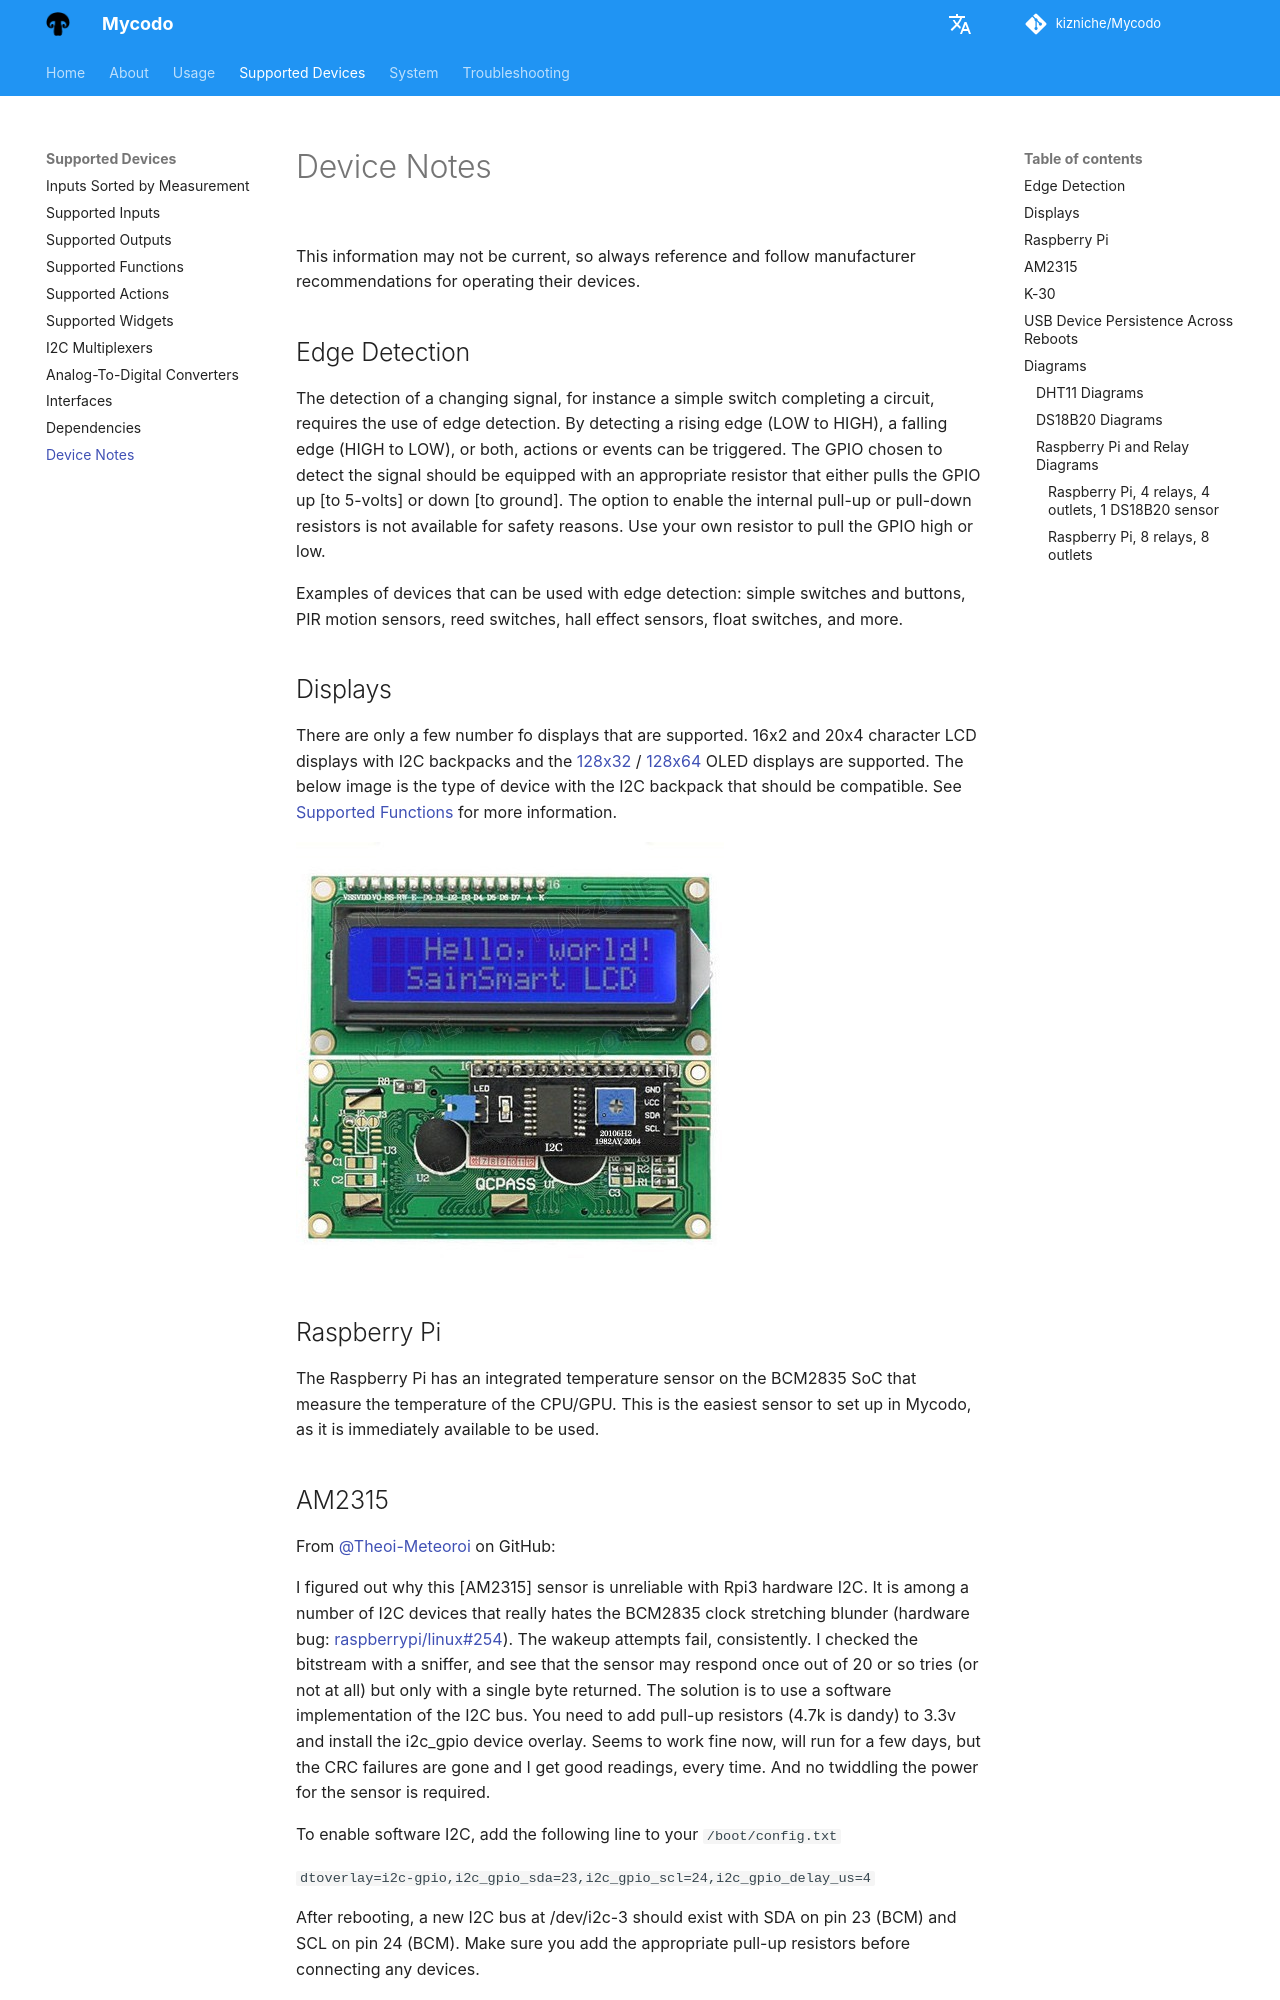

repository: kizniche/Mycodo · page: Device-Notes/index.html · generator: mkdocs

This information may not be current, so always reference and follow manufacturer recommendations for operating their devices.

## Edge Detection

The detection of a changing signal, for instance a simple switch completing a circuit, requires the use of edge detection. By detecting a rising edge (LOW to HIGH), a falling edge (HIGH to LOW), or both, actions or events can be triggered. The GPIO chosen to detect the signal should be equipped with an appropriate resistor that either pulls the GPIO up [to 5-volts] or down [to ground]. The option to enable the internal pull-up or pull-down resistors is not available for safety reasons. Use your own resistor to pull the GPIO high or low.

Examples of devices that can be used with edge detection: simple switches and buttons, PIR motion sensors, reed switches, hall effect sensors, float switches, and more.

## Displays

There are only a few number fo displays that are supported. 16x2 and 20x4 character LCD displays with I2C backpacks and the [128x32](https://www.adafruit.com/product/931) / [128x64](https://www.adafruit.com/product/931) OLED displays are supported. The below image is the type of device with the I2C backpack that should be compatible. See [Supported Functions](Supported-Functions.md) for more information.

![image4](images/LCD-front-back.jpg)

## Raspberry Pi

The Raspberry Pi has an integrated temperature sensor on the BCM2835 SoC that measure the temperature of the CPU/GPU. This is the easiest sensor to set up in Mycodo, as it is immediately available to be used.
